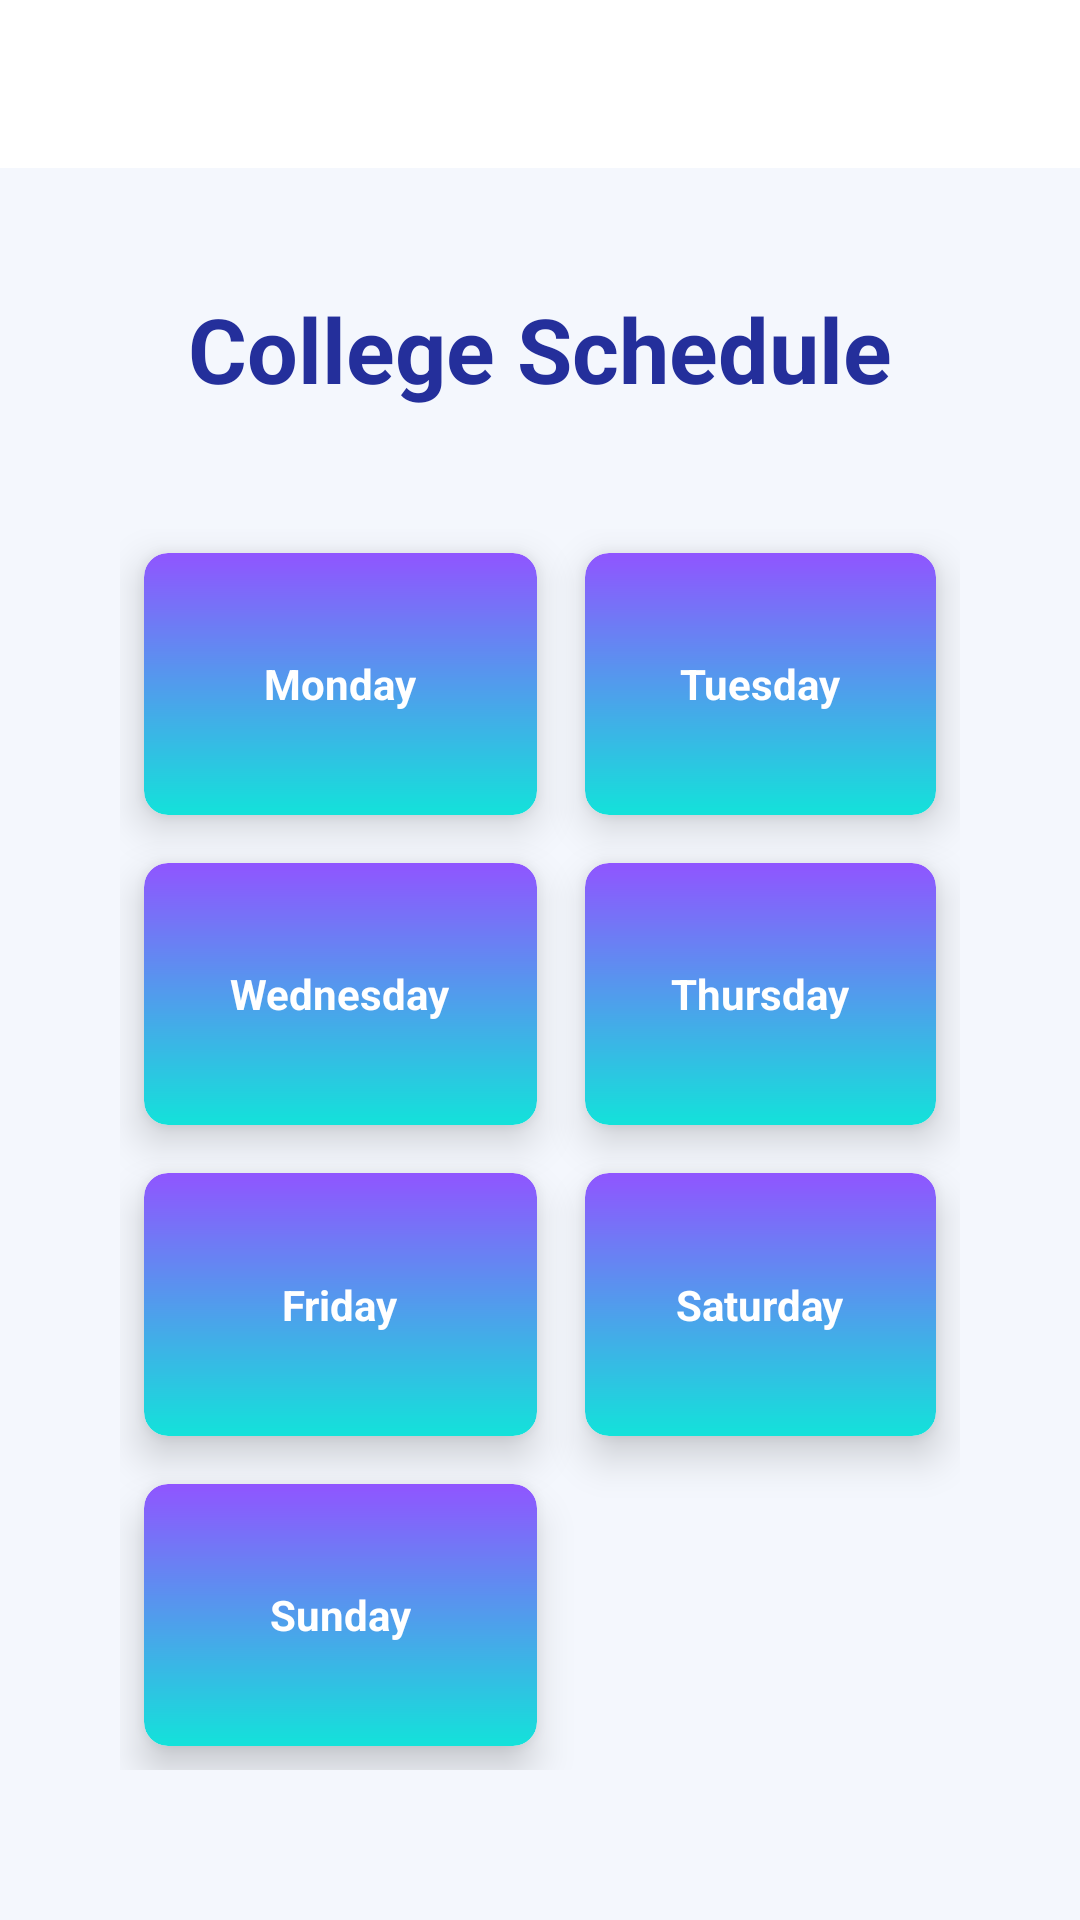

Layout XML and referenced resources for this Android screen:
<!-- AndroidManifest.xml: application theme Theme.ScheduleApp -->
<!-- res/layout/days_card.xml -->
<?xml version="1.0" encoding="utf-8"?>
<RelativeLayout xmlns:android="http://schemas.android.com/apk/res/android"
    xmlns:app="http://schemas.android.com/apk/res-auto"
    xmlns:tools="http://schemas.android.com/tools"
    android:layout_width="match_parent"
    android:layout_height="match_parent"
    android:background="@color/background"
    tools:context=".Activity.MainActivity">

    <include
        android:id="@+id/toolbar"
        layout="@layout/toolbar" />

    <TextView
        android:id="@+id/title_view"
        android:layout_width="wrap_content"
        android:layout_height="wrap_content"
        android:layout_below="@+id/toolbar"
        android:layout_centerHorizontal="true"
        android:text="@string/title_home"
        android:textStyle="bold"
        android:textSize="30sp"
        android:layout_marginTop="40dp"
        android:textColor="@color/blue"/>

    <GridLayout
        android:layout_width="match_parent"
        android:layout_height="match_parent"
        android:layout_below="@+id/title_view"
        android:rowCount="4"
        android:columnCount="2"
        android:layout_marginTop="40dp"
        android:layout_marginStart="40dp"
        android:layout_marginEnd="40dp"
        android:layout_marginBottom="50dp"
        >

        // senin
        <androidx.cardview.widget.CardView
            android:id="@+id/card_monday"
            android:layout_width="wrap_content"
            android:layout_height="wrap_content"
            android:layout_row="0"
            android:layout_column="0"
            android:layout_gravity="fill"
            android:layout_rowWeight="1"
            android:layout_columnWeight="1"
            android:layout_margin="8dp"
            app:cardCornerRadius="8dp"
            app:cardElevation="8dp">

            <LinearLayout
                android:layout_width="match_parent"
                android:layout_height="match_parent"
                android:orientation="vertical"
                android:gravity="center"
                android:background="@drawable/gradient_bg"
                android:layout_gravity="center_vertical|center_horizontal">

                <TextView
                    android:layout_width="wrap_content"
                    android:layout_height="wrap_content"
                    android:text="@string/monday"
                    android:textStyle="bold"
                    android:textColor="@color/white"
                    android:textAlignment="center"/>

            </LinearLayout>
        </androidx.cardview.widget.CardView>

        // selasa
        <androidx.cardview.widget.CardView
            android:id="@+id/card_tuesday"
            android:layout_width="wrap_content"
            android:layout_height="wrap_content"
            android:layout_row="0"
            android:layout_column="1"
            android:layout_gravity="fill"
            android:layout_rowWeight="1"
            android:layout_columnWeight="1"
            android:layout_margin="8dp"
            app:cardCornerRadius="8dp"
            app:cardElevation="8dp">

            <LinearLayout
                android:layout_width="match_parent"
                android:layout_height="match_parent"
                android:orientation="vertical"
                android:gravity="center"
                android:background="@drawable/gradient_bg"
                android:layout_gravity="center_vertical|center_horizontal">

                <TextView
                    android:layout_width="wrap_content"
                    android:layout_height="wrap_content"
                    android:text="@string/tuesday"
                    android:textStyle="bold"
                    android:textColor="@color/white"
                    android:textAlignment="center"/>

            </LinearLayout>

        </androidx.cardview.widget.CardView>

        // rabu
        <androidx.cardview.widget.CardView
            android:layout_width="wrap_content"
            android:layout_height="wrap_content"
            android:layout_row="1"
            android:layout_column="0"
            android:layout_gravity="fill"
            android:layout_rowWeight="1"
            android:layout_columnWeight="1"
            android:layout_margin="8dp"
            app:cardCornerRadius="8dp"
            app:cardElevation="8dp">

            <LinearLayout
                android:layout_width="match_parent"
                android:layout_height="match_parent"
                android:orientation="vertical"
                android:gravity="center"
                android:background="@drawable/gradient_bg"
                android:layout_gravity="center_vertical|center_horizontal">

                <TextView
                    android:layout_width="wrap_content"
                    android:layout_height="wrap_content"
                    android:text="@string/wednesday"
                    android:textStyle="bold"
                    android:textColor="@color/white"
                    android:textAlignment="center"/>

            </LinearLayout>

        </androidx.cardview.widget.CardView>

        // kamis
        <androidx.cardview.widget.CardView
            android:layout_width="wrap_content"
            android:layout_height="wrap_content"
            android:layout_row="1"
            android:layout_column="1"
            android:layout_gravity="fill"
            android:layout_rowWeight="1"
            android:layout_columnWeight="1"
            android:layout_margin="8dp"
            app:cardCornerRadius="8dp"
            app:cardElevation="8dp">

            <LinearLayout
                android:layout_width="match_parent"
                android:layout_height="match_parent"
                android:orientation="vertical"
                android:gravity="center"
                android:background="@drawable/gradient_bg"
                android:layout_gravity="center_vertical|center_horizontal">

                <TextView
                    android:layout_width="wrap_content"
                    android:layout_height="wrap_content"
                    android:text="@string/thursday"
                    android:textStyle="bold"
                    android:textColor="@color/white"
                    android:textAlignment="center"/>

            </LinearLayout>

        </androidx.cardview.widget.CardView>

        // jumat
        <androidx.cardview.widget.CardView
            android:layout_width="wrap_content"
            android:layout_height="wrap_content"
            android:layout_row="2"
            android:layout_column="0"
            android:layout_gravity="fill"
            android:layout_rowWeight="1"
            android:layout_columnWeight="1"
            android:layout_margin="8dp"
            app:cardCornerRadius="8dp"
            app:cardElevation="8dp">

            <LinearLayout
                android:layout_width="match_parent"
                android:layout_height="match_parent"
                android:orientation="vertical"
                android:gravity="center"
                android:background="@drawable/gradient_bg"
                android:layout_gravity="center_vertical|center_horizontal">

                <TextView
                    android:layout_width="wrap_content"
                    android:layout_height="wrap_content"
                    android:text="@string/friday"
                    android:textStyle="bold"
                    android:textColor="@color/white"
                    android:textAlignment="center"/>

            </LinearLayout>

        </androidx.cardview.widget.CardView>

        // sabtu
        <androidx.cardview.widget.CardView
            android:layout_width="wrap_content"
            android:layout_height="wrap_content"
            android:layout_row="2"
            android:layout_column="1"
            android:layout_gravity="fill"
            android:layout_rowWeight="1"
            android:layout_columnWeight="1"
            android:layout_margin="8dp"
            app:cardCornerRadius="8dp"
            app:cardElevation="8dp">

            <LinearLayout
                android:layout_width="match_parent"
                android:layout_height="match_parent"
                android:orientation="vertical"
                android:gravity="center"
                android:background="@drawable/gradient_bg"
                android:layout_gravity="center_vertical|center_horizontal">

                <TextView
                    android:layout_width="wrap_content"
                    android:layout_height="wrap_content"
                    android:text="@string/saturday"
                    android:textStyle="bold"
                    android:textColor="@color/white"
                    android:textAlignment="center"/>

            </LinearLayout>

        </androidx.cardview.widget.CardView>

        // minggu
        <androidx.cardview.widget.CardView
            android:layout_width="wrap_content"
            android:layout_height="wrap_content"
            android:layout_row="3"
            android:layout_column="0"
            android:layout_gravity="fill"
            android:layout_rowWeight="1"
            android:layout_columnWeight="1"
            android:layout_margin="8dp"
            app:cardCornerRadius="8dp"
            app:cardElevation="8dp">

            <LinearLayout
                android:layout_width="match_parent"
                android:layout_height="match_parent"
                android:orientation="vertical"
                android:gravity="center"
                android:background="@drawable/gradient_bg"
                android:layout_gravity="center_vertical|center_horizontal">

                <TextView
                    android:layout_width="wrap_content"
                    android:layout_height="wrap_content"
                    android:text="@string/sunday"
                    android:textStyle="bold"
                    android:textColor="@color/white"
                    android:textAlignment="center"/>

            </LinearLayout>

        </androidx.cardview.widget.CardView>

    </GridLayout>



</RelativeLayout>
<!-- res/layout/toolbar.xml (included above) -->
<?xml version="1.0" encoding="utf-8"?>
<androidx.appcompat.widget.Toolbar xmlns:android="http://schemas.android.com/apk/res/android"
    android:layout_width="match_parent"
    android:layout_height="wrap_content"
    android:id="@+id/myToolbar"
    android:background="@color/white">

</androidx.appcompat.widget.Toolbar>
<!-- resources referenced by this layout -->
<resources>
  <color name="background">#F4F7FD</color>
  <color name="blue">#242F9B</color>
  <color name="white">#FFFFFFFF</color>
  
      //tambahan
  <!-- drawable gradient_bg (drawable) -->
  <?xml version="1.0" encoding="utf-8"?>
  <shape xmlns:android="http://schemas.android.com/apk/res/android">
      <gradient
          android:type="linear"
          android:angle="-45"
          android:startColor="#9055FF"
          android:endColor="#13E2DA" />
      <corners android:radius="8dp" />
  </shape>
  <string name="friday">Friday</string>
  <string name="monday">Monday</string>
  <string name="saturday">Saturday</string>
  <string name="sunday">Sunday</string>
  
      // page ..._schedule
  <string name="thursday">Thursday</string>
  <string name="title_home">College Schedule</string>
  <string name="tuesday">Tuesday</string>
  <string name="wednesday">Wednesday</string>
  <style name="Theme.ScheduleApp" parent="Theme.MaterialComponents.Light.NoActionBar">
          
          <item name="colorPrimary">@color/purple_500</item>
          <item name="colorPrimaryVariant">@color/purple_700</item>
          <item name="colorOnPrimary">@color/white</item>
          
          <item name="colorSecondary">@color/teal_200</item>
          <item name="colorSecondaryVariant">@color/teal_700</item>
          <item name="colorOnSecondary">@color/black</item>
          
          <item name="android:statusBarColor" tools:targetApi="l">?attr/colorPrimaryVariant</item>
          
      </style>
  <color name="purple_500">#FF6200EE</color>
  <color name="purple_700">#FF3700B3</color>
  <color name="teal_200">#FF03DAC5</color>
  <color name="teal_700">#FF018786</color>
  <color name="black">#FF000000</color>
</resources>
